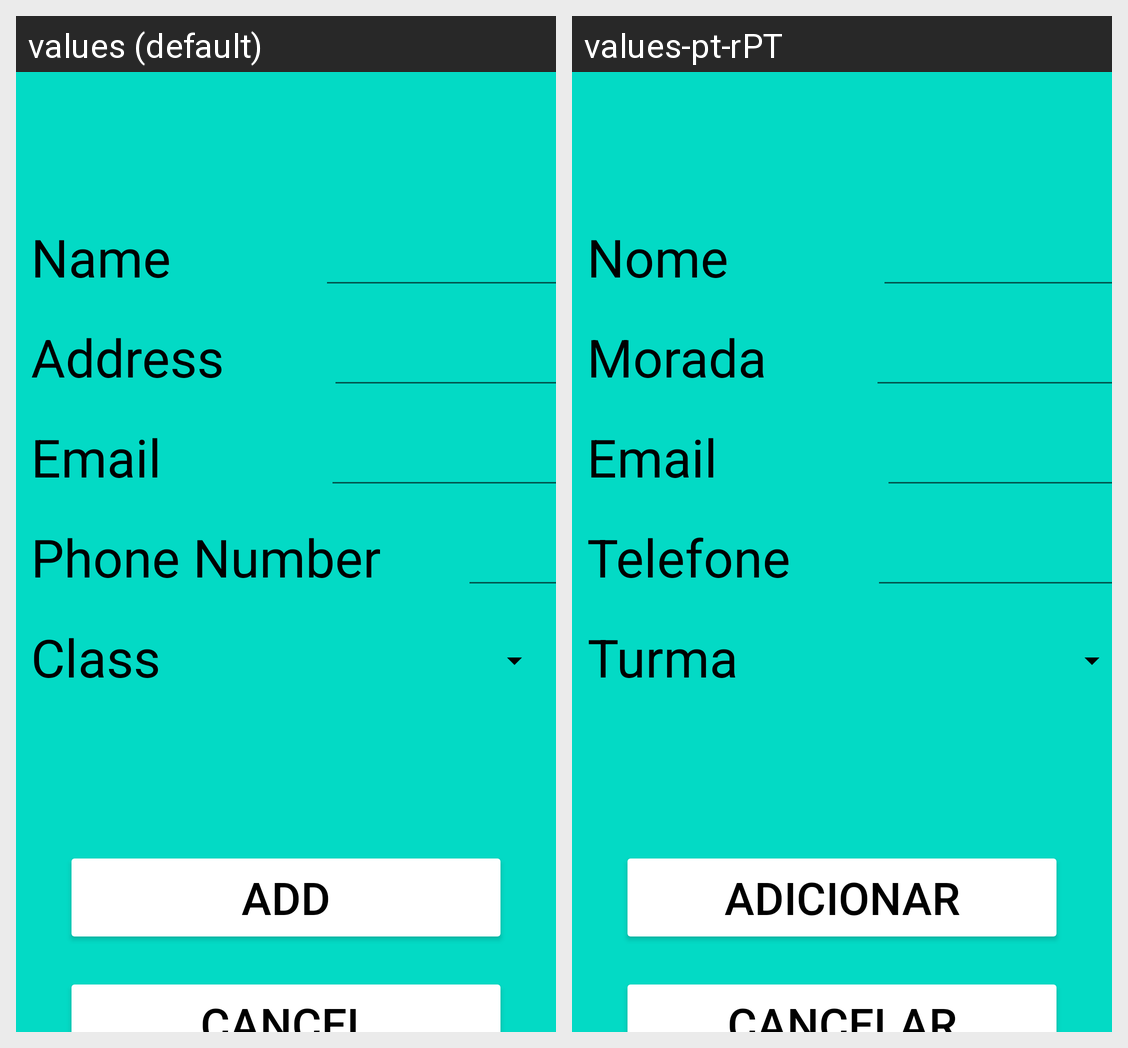

Strings drawn on this Android screen and how each of the app's shown locales translates them:
Android screen res/layout/activity_add_aluno.xml rendered under 2 locales, left to right: values (default), values-pt-rPT. Device: Nexus 5 (rendered at 1080×1920; each locale shown at half size, 540×960, under a caption strip naming it); theme Theme.Class_manager.
Strings drawn on this screen, with the default value and each locale's value (text and hints the layout hard-codes, and strings that could not be matched under every locale, appear in the picture but are not listed):

Name
  values: Name
  values-pt-rPT: Nome

Address
  values: Address
  values-pt-rPT: Morada

Phone_Number
  values: Phone Number
  values-pt-rPT: Telefone

Class
  values: Class
  values-pt-rPT: Turma

Add
  values: Add
  values-pt-rPT: Adicionar

Cancel
  values: Cancel
  values-pt-rPT: Cancelar
